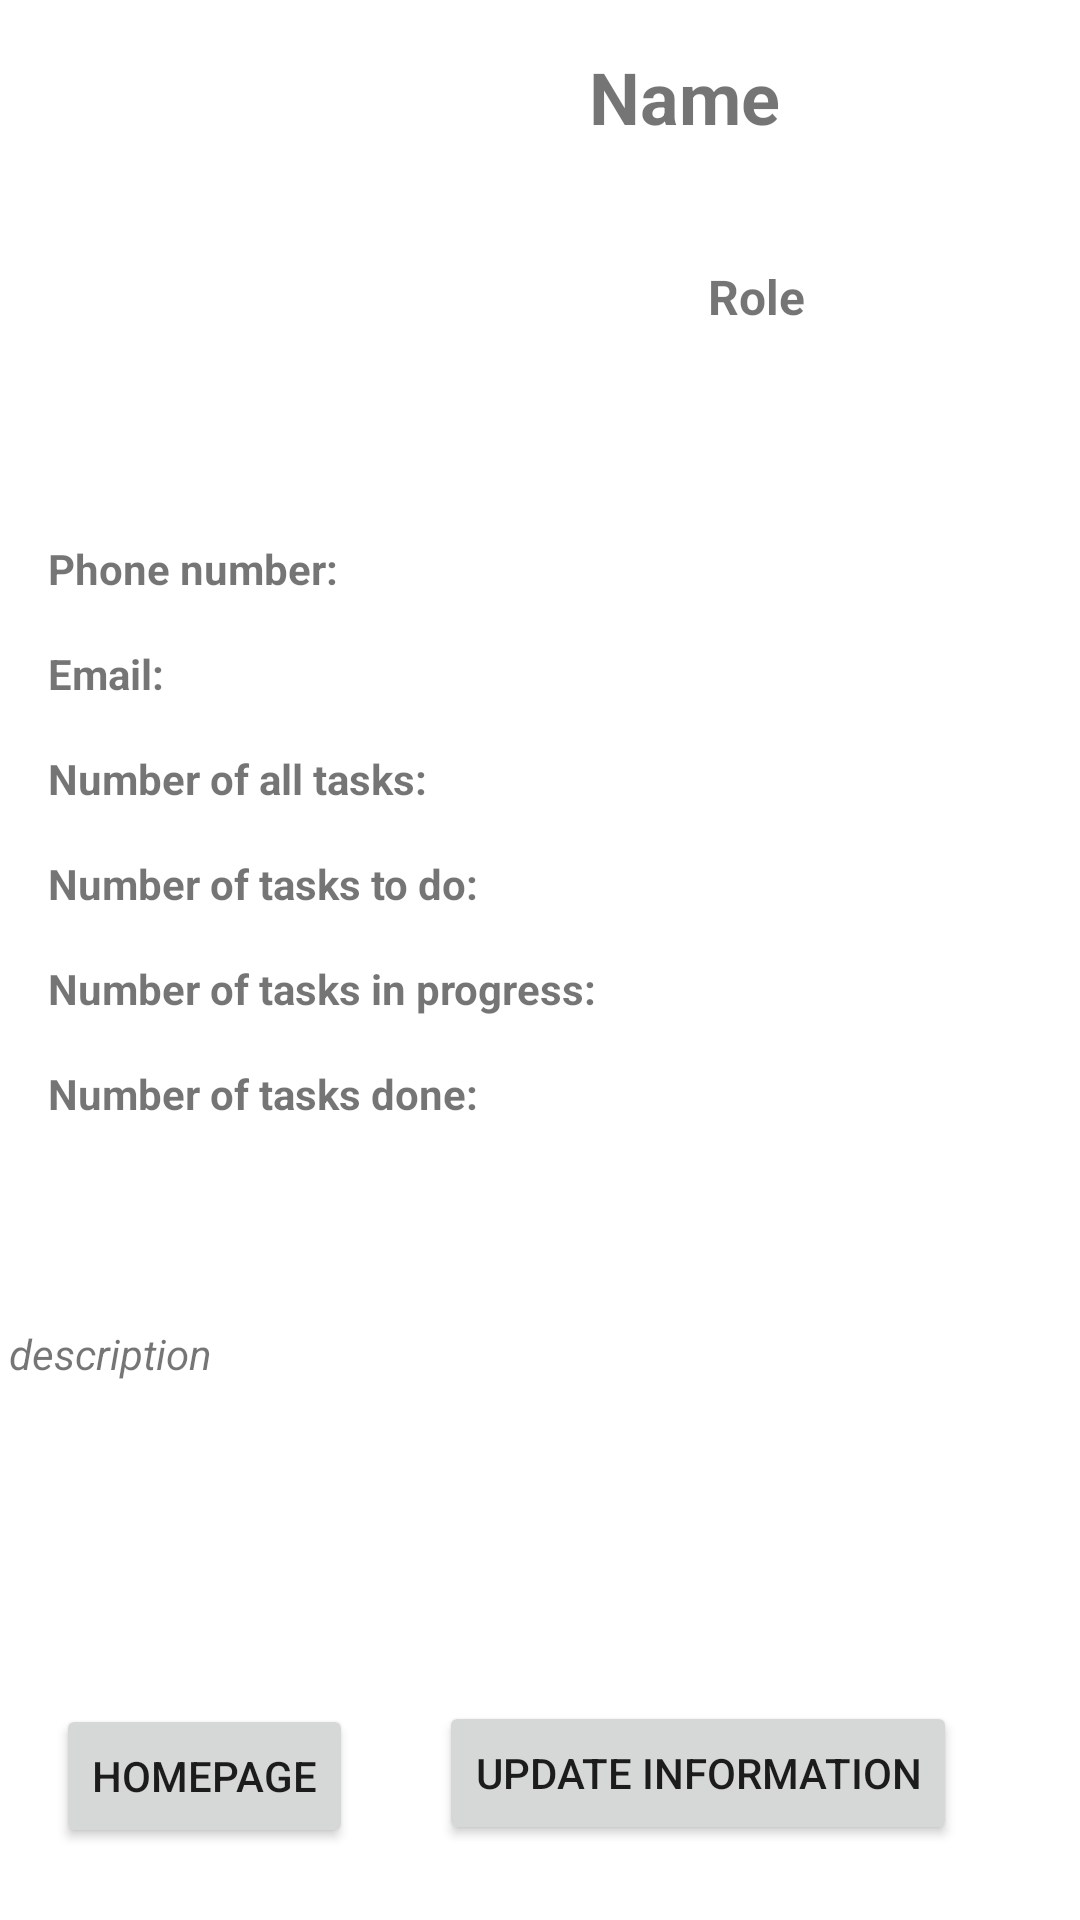

Android layout source for this screen:
<!-- AndroidManifest.xml: application theme Theme.FreelancerProject -->
<!-- res/layout/activity_my_account_page.xml -->
<?xml version="1.0" encoding="utf-8"?>
<androidx.constraintlayout.widget.ConstraintLayout xmlns:android="http://schemas.android.com/apk/res/android"
    xmlns:app="http://schemas.android.com/apk/res-auto"
    xmlns:tools="http://schemas.android.com/tools"
    android:layout_width="match_parent"
    android:layout_height="match_parent"
    tools:context=".MyAccountPage">

    <TextView
        android:id="@+id/textView_map_numberOf_DoneTasksLabel"
        android:layout_width="wrap_content"
        android:layout_height="wrap_content"
        android:layout_marginStart="16dp"
        android:layout_marginTop="16dp"
        android:text="Number of tasks done:"
        android:textStyle="bold"
        app:layout_constraintStart_toStartOf="parent"
        app:layout_constraintTop_toBottomOf="@+id/textView_map_numberOf_InProgressTasksLabel" />

    <TextView
        android:id="@+id/textView_map_numberOf_ToDoTasksLabel"
        android:layout_width="wrap_content"
        android:layout_height="wrap_content"
        android:layout_marginStart="16dp"
        android:layout_marginTop="16dp"
        android:text="Number of tasks to do:"
        android:textStyle="bold"
        app:layout_constraintStart_toStartOf="parent"
        app:layout_constraintTop_toBottomOf="@+id/textView_map_numberOf_AllTasksLabel" />

    <TextView
        android:id="@+id/textView_map_numberOf_InProgressTasksLabel"
        android:layout_width="wrap_content"
        android:layout_height="wrap_content"
        android:layout_marginStart="16dp"
        android:layout_marginTop="16dp"
        android:text="Number of tasks in progress:"
        android:textStyle="bold"
        app:layout_constraintStart_toStartOf="parent"
        app:layout_constraintTop_toBottomOf="@+id/textView_map_numberOf_ToDoTasksLabel" />

    <TextView
        android:id="@+id/textView_map_freelancerName"
        android:layout_width="202dp"
        android:layout_height="wrap_content"
        android:layout_marginTop="16dp"
        android:layout_marginEnd="31dp"
        android:gravity="center"
        android:text="Name"
        android:textSize="24sp"
        android:textStyle="bold"
        app:layout_constraintEnd_toEndOf="parent"
        app:layout_constraintTop_toTopOf="parent" />

    <ImageView
        android:id="@+id/imageView3"
        android:layout_width="131dp"
        android:layout_height="116dp"
        android:layout_marginStart="16dp"
        android:layout_marginTop="16dp"
        app:layout_constraintStart_toStartOf="parent"
        app:layout_constraintTop_toTopOf="parent"
        app:srcCompat="@drawable/login_png" />

    <TextView
        android:id="@+id/textView_map_freelancerRole"
        android:layout_width="202dp"
        android:layout_height="37dp"
        android:layout_marginStart="28dp"
        android:layout_marginTop="32dp"
        android:layout_marginEnd="31dp"
        android:gravity="center|center_vertical"
        android:text="Role"
        android:textSize="16sp"
        android:textStyle="bold"
        app:layout_constraintEnd_toEndOf="parent"
        app:layout_constraintStart_toEndOf="@+id/imageView3"
        app:layout_constraintTop_toBottomOf="@+id/textView_map_freelancerName" />

    <TextView
        android:id="@+id/textView_map_phoneNumberLabel"
        android:layout_width="wrap_content"
        android:layout_height="wrap_content"
        android:layout_marginStart="16dp"
        android:layout_marginTop="48dp"
        android:text="Phone number:"
        android:textStyle="bold"
        app:layout_constraintStart_toStartOf="parent"
        app:layout_constraintTop_toBottomOf="@+id/imageView3" />

    <TextView
        android:id="@+id/textView_emailLabel"
        android:layout_width="wrap_content"
        android:layout_height="wrap_content"
        android:layout_marginStart="16dp"
        android:layout_marginTop="16dp"
        android:text="Email:"
        android:textStyle="bold"
        app:layout_constraintStart_toStartOf="parent"
        app:layout_constraintTop_toBottomOf="@+id/textView_map_phoneNumberLabel" />

    <TextView
        android:id="@+id/textView_map_numberOf_AllTasksLabel"
        android:layout_width="wrap_content"
        android:layout_height="wrap_content"
        android:layout_marginStart="16dp"
        android:layout_marginTop="16dp"
        android:text="Number of all tasks:"
        android:textStyle="bold"
        app:layout_constraintStart_toStartOf="parent"
        app:layout_constraintTop_toBottomOf="@+id/textView_emailLabel" />

    <TextView
        android:id="@+id/textView_map_phoneNumber"
        android:layout_width="wrap_content"
        android:layout_height="wrap_content"
        android:layout_marginTop="48dp"
        android:layout_marginEnd="90dp"
        app:layout_constraintEnd_toEndOf="parent"
        app:layout_constraintHorizontal_bias="0.75"
        app:layout_constraintStart_toEndOf="@+id/textView_map_phoneNumberLabel"
        app:layout_constraintTop_toBottomOf="@+id/imageView3" />

    <TextView
        android:id="@+id/textView_map_email"
        android:layout_width="wrap_content"
        android:layout_height="wrap_content"
        android:layout_marginStart="117dp"
        android:layout_marginTop="16dp"
        android:layout_marginEnd="90dp"
        app:layout_constraintEnd_toEndOf="parent"
        app:layout_constraintHorizontal_bias="0.651"
        app:layout_constraintStart_toEndOf="@+id/textView_emailLabel"
        app:layout_constraintTop_toBottomOf="@+id/textView_map_phoneNumber" />

    <TextView
        android:id="@+id/textView_map_numberOf_AllTasks"
        android:layout_width="wrap_content"
        android:layout_height="wrap_content"
        android:layout_marginStart="73dp"
        android:layout_marginTop="16dp"
        android:layout_marginEnd="90dp"
        app:layout_constraintEnd_toEndOf="parent"
        app:layout_constraintStart_toEndOf="@+id/textView_map_numberOf_AllTasksLabel"
        app:layout_constraintTop_toBottomOf="@+id/textView_map_email" />

    <TextView
        android:id="@+id/textView_map_numberOf_ToDoTasks"
        android:layout_width="wrap_content"
        android:layout_height="wrap_content"
        android:layout_marginStart="110dp"
        android:layout_marginTop="16dp"
        android:layout_marginEnd="140dp"
        app:layout_constraintEnd_toEndOf="parent"
        app:layout_constraintStart_toEndOf="@+id/textView_map_numberOf_ToDoTasksLabel"
        app:layout_constraintTop_toBottomOf="@+id/textView_map_numberOf_AllTasks" />

    <TextView
        android:id="@+id/textView_map_numberOf_InProgressTasks"
        android:layout_width="wrap_content"
        android:layout_height="wrap_content"
        android:layout_marginStart="70dp"
        android:layout_marginTop="16dp"
        android:layout_marginEnd="140dp"
        app:layout_constraintEnd_toEndOf="parent"
        app:layout_constraintStart_toEndOf="@+id/textView_map_numberOf_InProgressTasksLabel"
        app:layout_constraintTop_toBottomOf="@+id/textView_map_numberOf_ToDoTasks" />

    <TextView
        android:id="@+id/textView_map_numberOf_DoneTasks"
        android:layout_width="wrap_content"
        android:layout_height="wrap_content"
        android:layout_marginStart="111dp"
        android:layout_marginTop="16dp"
        android:layout_marginEnd="140dp"
        app:layout_constraintEnd_toEndOf="parent"
        app:layout_constraintStart_toEndOf="@+id/textView_map_numberOf_DoneTasksLabel"
        app:layout_constraintTop_toBottomOf="@+id/textView_map_numberOf_InProgressTasks" />

    <TextView
        android:id="@+id/textView_map_freelancerDescription"
        android:layout_width="354dp"
        android:layout_height="100dp"
        android:layout_marginBottom="24dp"
        android:text="description"
        android:textStyle="italic"
        app:layout_constraintBottom_toTopOf="@+id/btn_updateAccountInformation"
        app:layout_constraintEnd_toEndOf="parent"
        app:layout_constraintHorizontal_bias="0.5"
        app:layout_constraintStart_toStartOf="parent"
        app:layout_constraintTop_toBottomOf="@+id/textView_map_numberOf_DoneTasksLabel"
        app:layout_constraintVertical_bias="0.981" />

    <Button
        android:id="@+id/btn_updateAccountInformation"
        android:layout_width="wrap_content"
        android:layout_height="wrap_content"
        android:layout_marginEnd="41dp"
        android:layout_marginBottom="25dp"
        android:text="Update Informatıon"
        app:layout_constraintBottom_toBottomOf="parent"
        app:layout_constraintEnd_toEndOf="parent" />

    <Button
        android:id="@+id/btn_homepage"
        android:layout_width="wrap_content"
        android:layout_height="wrap_content"
        android:layout_marginStart="31dp"
        android:layout_marginEnd="41dp"
        android:layout_marginBottom="24dp"
        android:text="Homepage"
        app:layout_constraintBottom_toBottomOf="parent"
        app:layout_constraintEnd_toStartOf="@+id/btn_updateAccountInformation"
        app:layout_constraintStart_toStartOf="parent" />
</androidx.constraintlayout.widget.ConstraintLayout>
<!-- resources referenced by this layout -->
<resources>
  <style name="Theme.FreelancerProject" parent="Theme.MaterialComponents.DayNight.DarkActionBar">
          
          <item name="colorPrimary">@color/black</item>
          <item name="colorPrimaryVariant">@color/purple_700</item>
          <item name="colorOnPrimary">@color/white</item>
          
          <item name="colorSecondary">@color/teal_200</item>
          <item name="colorSecondaryVariant">@color/teal_700</item>
          <item name="colorOnSecondary">@color/black</item>
          
          <item name="android:statusBarColor" tools:targetApi="l">?attr/colorPrimaryVariant</item>
          
      </style>
  <!-- not gathered from this repository: default colours our renderer supplied (Android Studio template values) -->
  <color name="purple_700">#FF3700B3</color>
  <color name="teal_200">#FF03DAC5</color>
  <color name="teal_700">#FF018786</color>
  <color name="black">#FF000000</color>
  <color name="white">#FFFFFFFF</color>
</resources>
